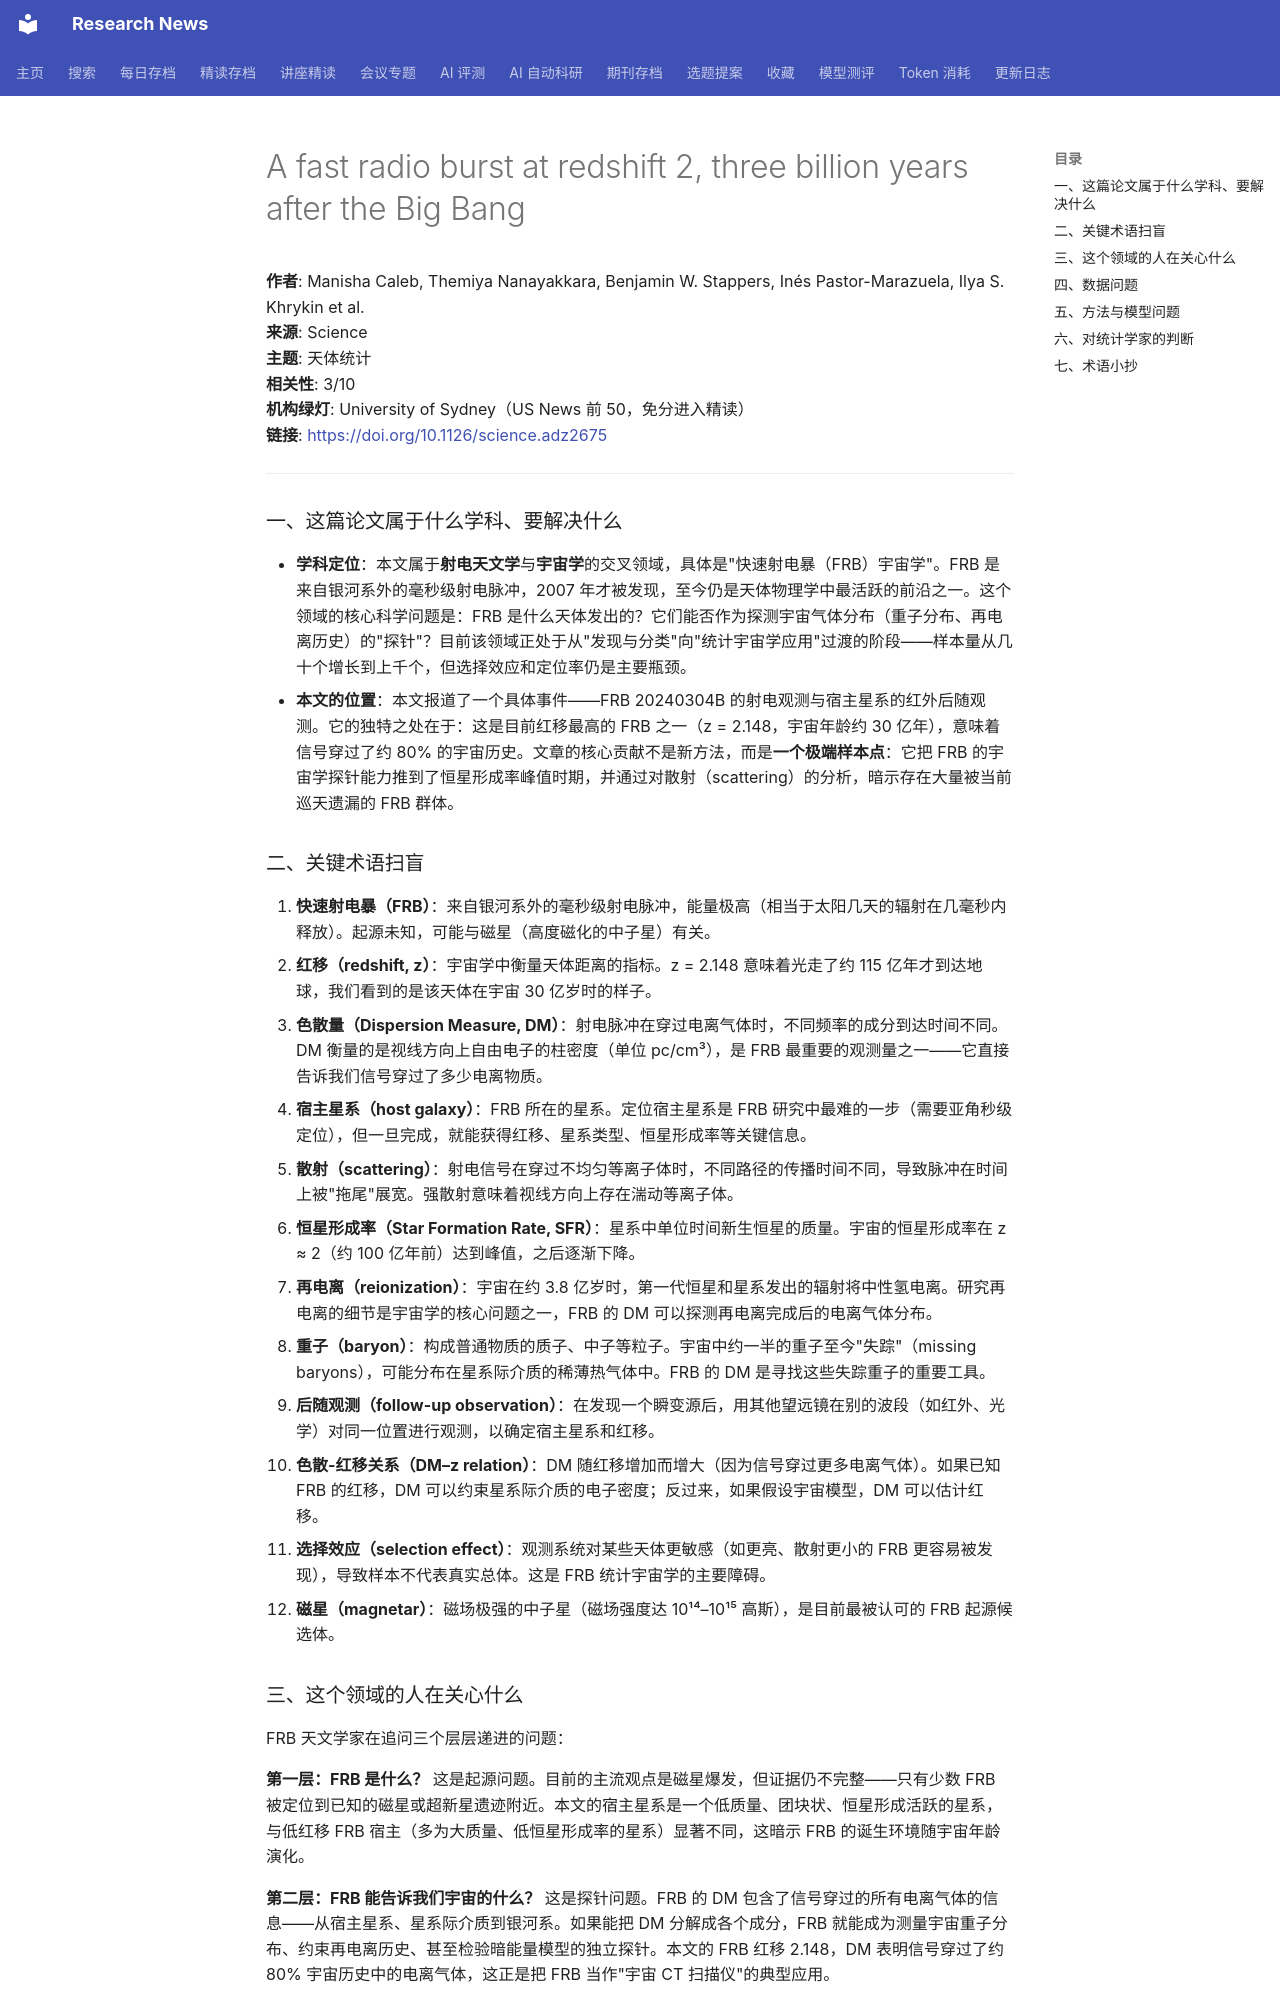

repository: cxy0714/research-news · page: deep_reads/2026-10-13-10.1126_science.adz2675/index.html · generator: mkdocs

# A fast radio burst at redshift 2, three billion years after the Big Bang

**作者**: Manisha Caleb, Themiya Nanayakkara, Benjamin W. Stappers, Inés Pastor-Marazuela, Ilya S. Khrykin et al.  
**来源**: Science  
**主题**: 天体统计  
**相关性**: 3/10  
**机构绿灯**: University of Sydney（US News 前 50，免分进入精读）  
**链接**: <https://doi.org/10.1126/science.adz2675>

---

### 一、这篇论文属于什么学科、要解决什么

- **学科定位**：本文属于**射电天文学**与**宇宙学**的交叉领域，具体是"快速射电暴（FRB）宇宙学"。FRB 是来自银河系外的毫秒级射电脉冲，2007 年才被发现，至今仍是天体物理学中最活跃的前沿之一。这个领域的核心科学问题是：FRB 是什么天体发出的？它们能否作为探测宇宙气体分布（重子分布、再电离历史）的"探针"？目前该领域正处于从"发现与分类"向"统计宇宙学应用"过渡的阶段——样本量从几十个增长到上千个，但选择效应和定位率仍是主要瓶颈。
- **本文的位置**：本文报道了一个具体事件——FRB 20240304B 的射电观测与宿主星系的红外后随观测。它的独特之处在于：这是目前红移最高的 FRB 之一（z = 2.148，宇宙年龄约 30 亿年），意味着信号穿过了约 80% 的宇宙历史。文章的核心贡献不是新方法，而是**一个极端样本点**：它把 FRB 的宇宙学探针能力推到了恒星形成率峰值时期，并通过对散射（scattering）的分析，暗示存在大量被当前巡天遗漏的 FRB 群体。

### 二、关键术语扫盲

1. **快速射电暴（FRB）**：来自银河系外的毫秒级射电脉冲，能量极高（相当于太阳几天的辐射在几毫秒内释放）。起源未知，可能与磁星（高度磁化的中子星）有关。
2. **红移（redshift, z）**：宇宙学中衡量天体距离的指标。z = 2.148 意味着光走了约 115 亿年才到达地球，我们看到的是该天体在宇宙 30 亿岁时的样子。
3. **色散量（Dispersion Measure, DM）**：射电脉冲在穿过电离气体时，不同频率的成分到达时间不同。DM 衡量的是视线方向上自由电子的柱密度（单位 pc/cm³），是 FRB 最重要的观测量之一——它直接告诉我们信号穿过了多少电离物质。
4. **宿主星系（host galaxy）**：FRB 所在的星系。定位宿主星系是 FRB 研究中最难的一步（需要亚角秒级定位），但一旦完成，就能获得红移、星系类型、恒星形成率等关键信息。
5. **散射（scattering）**：射电信号在穿过不均匀等离子体时，不同路径的传播时间不同，导致脉冲在时间上被"拖尾"展宽。强散射意味着视线方向上存在湍动等离子体。
6. **恒星形成率（Star Formation Rate, SFR）**：星系中单位时间新生恒星的质量。宇宙的恒星形成率在 z ≈ 2（约 100 亿年前）达到峰值，之后逐渐下降。
7. **再电离（reionization）**：宇宙在约 3.8 亿岁时，第一代恒星和星系发出的辐射将中性氢电离。研究再电离的细节是宇宙学的核心问题之一，FRB 的 DM 可以探测再电离完成后的电离气体分布。
8. **重子（baryon）**：构成普通物质的质子、中子等粒子。宇宙中约一半的重子至今"失踪"（missing baryons），可能分布在星系际介质的稀薄热气体中。FRB 的 DM 是寻找这些失踪重子的重要工具。
9. **后随观测（follow-up observation）**：在发现一个瞬变源后，用其他望远镜在别的波段（如红外、光学）对同一位置进行观测，以确定宿主星系和红移。
10. **色散-红移关系（DM–z relation）**：DM 随红移增加而增大（因为信号穿过更多电离气体）。如果已知 FRB 的红移，DM 可以约束星系际介质的电子密度；反过来，如果假设宇宙模型，DM 可以估计红移。
11. **选择效应（selection effect）**：观测系统对某些天体更敏感（如更亮、散射更小的 FRB 更容易被发现），导致样本不代表真实总体。这是 FRB 统计宇宙学的主要障碍。
12. **磁星（magnetar）**：磁场极强的中子星（磁场强度达 10¹⁴–10¹⁵ 高斯），是目前最被认可的 FRB 起源候选体。
